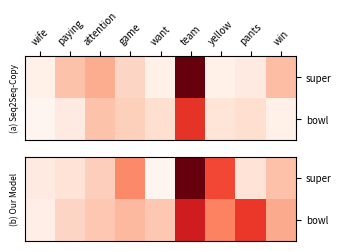

Python code for this plot:
import numpy
import matplotlib.pyplot as plt


def plot_heatmap(mma1, mma2, target_labels, source_labels):
    # set the figure layout and heatmap colors
    fig = plt.figure(figsize=(3.5, 2.4))
    ax1 = fig.add_subplot(2, 1, 1)
    ax2 = fig.add_subplot(2, 1, 2)
    ax1.pcolor(mma1, cmap=plt.cm.Reds)
    ax2.pcolor(mma2, cmap=plt.cm.Reds)

    # put the major ticks at the middle of each cell
    ax1.set_xticks(numpy.arange(mma1.shape[1]) + 0.5, minor=False)
    ax1.set_yticks(numpy.arange(mma1.shape[0]) + 0.5, minor=False)

    ax1.set_xlim(0, int(mma1.shape[1]))
    ax1.set_ylim(0, int(mma1.shape[0]))

    # source words -> column labels
    ax1.set_xticklabels(source_labels, rotation=45, minor=False, fontsize=7)
    # target words -> row labels
    ax1.set_yticklabels(target_labels, minor=False, fontsize=7)

    ax1.invert_yaxis()
    ax1.xaxis.tick_top()
    ax1.yaxis.tick_right()
    ax1.set_ylabel('(a) Seq2Seq-Copy', fontsize=6)

    # put the major ticks at the middle of each cell
    ax2.set_xticks(numpy.arange(mma2.shape[1]) + 0.5, minor=False)
    ax2.set_yticks(numpy.arange(mma2.shape[0]) + 0.5, minor=False)

    ax2.set_xlim(0, int(mma2.shape[1]))
    ax2.set_ylim(0, int(mma2.shape[0]))

    # set y ticklabels and make x-axis invisible
    ax2.set_yticklabels(target_labels, minor=False, fontsize=7)
    ax2.get_xaxis().set_visible(False)

    ax2.invert_yaxis()
    ax2.yaxis.tick_right()
    ax2.set_ylabel('(b) Our Model', fontsize=6)

    # save and show the figure
    fig.savefig('double_heatmap.pdf', bbox_inches='tight')
    plt.show()


if __name__ == "__main__":
    # labels for x and y axis
    # column labels -> target words
    # row labels -> source words
    source_labels = ['wife', 'paying', 'attention', 'game', 'want', 'team', 'yellow', 'pants', 'win']
    target_labels = ['super', 'bowl']

    # the weights (in numpy type) for each grid
    weights_1 = [[0.03, 0.15, 0.19, 0.11, 0.03, 0.62, 0.03, 0.05, 0.16],
                 [0.01, 0.05, 0.15, 0.12, 0.09, 0.41, 0.07, 0.09, 0.03]]
    new_mma_1 = numpy.array(weights_1)

    weights_2 = [[0.03, 0.05, 0.08, 0.17, 0.003, 0.42, 0.25, 0.05, 0.10],
                 [0.02, 0.07, 0.09, 0.11, 0.09, 0.31, 0.18, 0.27, 0.13]]
    new_mma_2 = numpy.array(weights_2)

    # plot the heat map with the weight and labels
    plot_heatmap(new_mma_1, new_mma_2, target_labels, source_labels)
